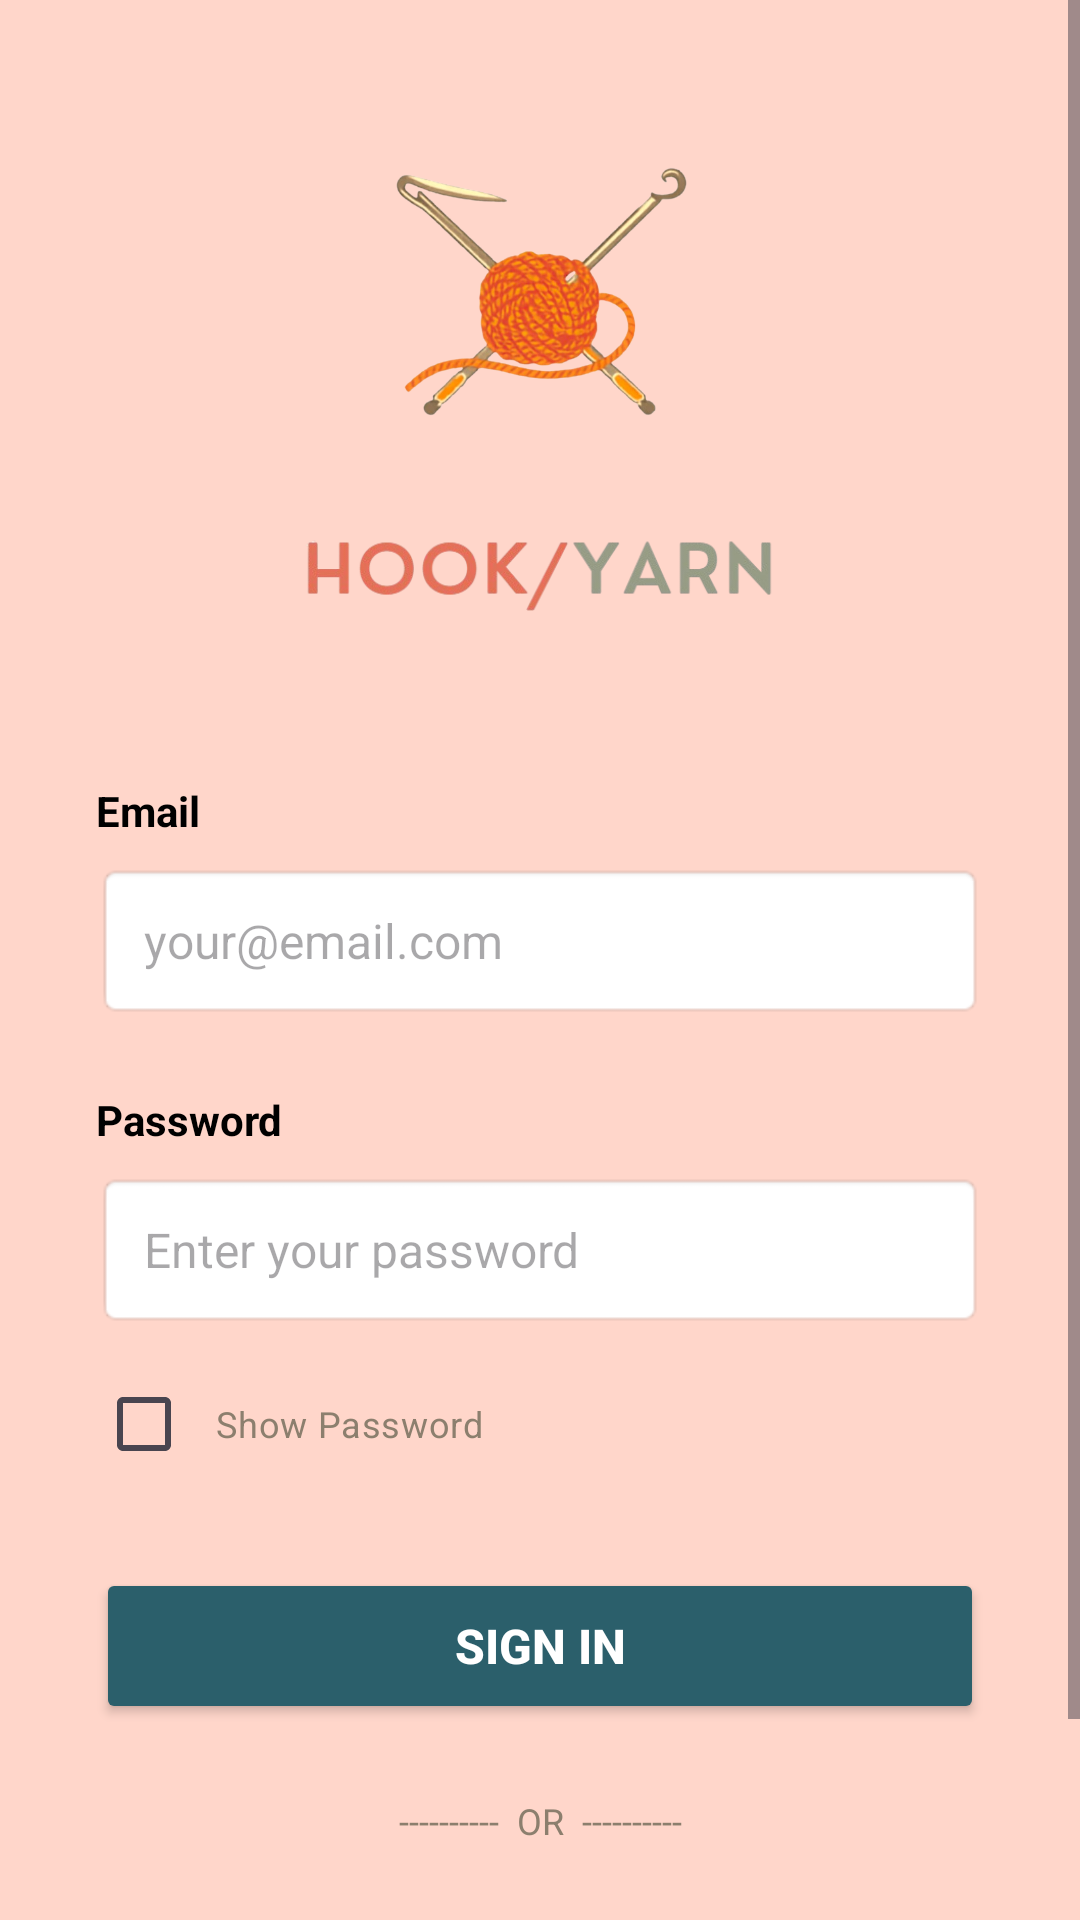

This screen was rendered from an Android layout file. Write that file and the resources it references.
<!-- AndroidManifest.xml: application theme Theme.Hookyarn -->
<!-- res/layout/activity_main.xml -->
<?xml version="1.0" encoding="utf-8"?>
<androidx.constraintlayout.widget.ConstraintLayout xmlns:android="http://schemas.android.com/apk/res/android"
    xmlns:app="http://schemas.android.com/apk/res-auto"
    xmlns:tools="http://schemas.android.com/tools"
    android:id="@+id/background"
    android:layout_width="match_parent"
    android:layout_height="match_parent"
    android:background="#FFD6CA"
    tools:context=".MainActivity">

    <ScrollView
        android:layout_width="match_parent"
        android:layout_height="match_parent"
        android:fillViewport="true"
        android:scrollbars="vertical">

        <androidx.constraintlayout.widget.ConstraintLayout
            android:layout_width="match_parent"
            android:layout_height="wrap_content"
            android:paddingBottom="32dp">

            <ImageView
                android:id="@+id/crochetlogo"
                android:layout_width="0dp"
                android:layout_height="0dp"
                android:layout_marginTop="48dp"
                android:contentDescription="Crochet Logo"
                app:layout_constraintWidth_percent="0.28"
                app:layout_constraintDimensionRatio="1:1"
                app:layout_constraintStart_toStartOf="parent"
                app:layout_constraintEnd_toEndOf="parent"
                app:layout_constraintTop_toTopOf="parent"
                app:srcCompat="@drawable/logo" />

            <ImageView
                android:id="@+id/textlogo"
                android:layout_width="0dp"
                android:layout_height="48dp"
                android:layout_marginTop="16dp"
                android:contentDescription="Hook Yarn Logo"
                app:layout_constraintWidth_percent="0.5"
                app:layout_constraintStart_toStartOf="parent"
                app:layout_constraintEnd_toEndOf="parent"
                app:layout_constraintTop_toBottomOf="@+id/crochetlogo"
                app:srcCompat="@drawable/hookyarn" />

            <TextView
                android:id="@+id/emailLabel"
                android:layout_width="0dp"
                android:layout_height="wrap_content"
                android:layout_marginStart="32dp"
                android:layout_marginTop="48dp"
                android:layout_marginEnd="32dp"
                android:text="Email"
                android:textColor="@android:color/black"
                android:textSize="14sp"
                android:textStyle="bold"
                app:layout_constraintEnd_toEndOf="parent"
                app:layout_constraintStart_toStartOf="parent"
                app:layout_constraintTop_toBottomOf="@+id/textlogo" />

            <EditText
                android:id="@+id/Emailtxtbx"
                android:layout_width="0dp"
                android:layout_height="52dp"
                android:layout_marginStart="32dp"
                android:layout_marginTop="8dp"
                android:layout_marginEnd="32dp"
                android:autofillHints="email"
                android:background="@android:drawable/editbox_background"
                android:ems="10"
                android:hint="your@email.com"
                android:inputType="textEmailAddress"
                android:paddingStart="16dp"
                android:paddingEnd="16dp"
                android:textSize="16sp"
                android:textColor="@android:color/black"
                app:layout_constraintEnd_toEndOf="parent"
                app:layout_constraintStart_toStartOf="parent"
                app:layout_constraintTop_toBottomOf="@+id/emailLabel" />

            <TextView
                android:id="@+id/passwordLabel"
                android:layout_width="0dp"
                android:layout_height="wrap_content"
                android:layout_marginStart="32dp"
                android:layout_marginTop="24dp"
                android:layout_marginEnd="32dp"
                android:text="Password"
                android:textColor="@android:color/black"
                android:textSize="14sp"
                android:textStyle="bold"
                app:layout_constraintEnd_toEndOf="parent"
                app:layout_constraintStart_toStartOf="parent"
                app:layout_constraintTop_toBottomOf="@+id/Emailtxtbx" />

            <EditText
                android:id="@+id/passtxtbx"
                android:layout_width="0dp"
                android:layout_height="52dp"
                android:layout_marginStart="32dp"
                android:layout_marginTop="8dp"
                android:layout_marginEnd="32dp"
                android:background="@android:drawable/editbox_background"
                android:hint="Enter your password"
                android:inputType="textPassword"
                android:paddingStart="16dp"
                android:paddingEnd="16dp"
                android:textSize="16sp"
                android:textColor="@android:color/black"
                android:gravity="center_vertical"
                app:layout_constraintEnd_toEndOf="parent"
                app:layout_constraintStart_toStartOf="parent"
                app:layout_constraintTop_toBottomOf="@+id/passwordLabel" />

            <LinearLayout
                android:id="@+id/passwordOptionsLayout"
                android:layout_width="0dp"
                android:layout_height="wrap_content"
                android:layout_marginStart="32dp"
                android:layout_marginTop="8dp"
                android:layout_marginEnd="32dp"
                android:orientation="horizontal"
                android:weightSum="1"
                app:layout_constraintEnd_toEndOf="parent"
                app:layout_constraintStart_toStartOf="parent"
                app:layout_constraintTop_toBottomOf="@+id/passtxtbx">

                <CheckBox
                    android:id="@+id/showPasswordCheckbox"
                    android:layout_width="0dp"
                    android:layout_height="wrap_content"
                    android:layout_weight="1"
                    android:text="Show Password"
                    android:textSize="12sp"
                    android:textColor="#8C7F6E"
                    android:buttonTint="#2B5F6B"
                    android:button="@null"
                    android:drawableStart="?android:attr/listChoiceIndicatorMultiple"
                    android:drawablePadding="8dp"
                    android:minHeight="0dp"
                    android:minWidth="0dp"
                    android:paddingTop="8dp"
                    android:paddingBottom="8dp" />

            </LinearLayout>

            <Button
                android:id="@+id/Signinbttn"
                android:layout_width="0dp"
                android:layout_height="52dp"
                android:layout_marginStart="32dp"
                android:layout_marginTop="24dp"
                android:layout_marginEnd="32dp"
                android:backgroundTint="#2B5F6B"
                android:text="Sign In"
                android:textColor="#FFFFFF"
                android:textSize="16sp"
                android:textStyle="bold"
                app:layout_constraintEnd_toEndOf="parent"
                app:layout_constraintStart_toStartOf="parent"
                app:layout_constraintTop_toBottomOf="@+id/passwordOptionsLayout" />

            <TextView
                android:id="@+id/orDivider"
                android:layout_width="wrap_content"
                android:layout_height="wrap_content"
                android:layout_marginTop="24dp"
                android:text="----------  OR  ----------"
                android:textColor="#8C7F6E"
                android:textSize="12sp"
                app:layout_constraintEnd_toEndOf="parent"
                app:layout_constraintStart_toStartOf="parent"
                app:layout_constraintTop_toBottomOf="@+id/Signinbttn" />

            <Button
                android:id="@+id/createAccBttn"
                android:layout_width="0dp"
                android:layout_height="52dp"
                android:layout_marginStart="32dp"
                android:layout_marginTop="16dp"
                android:layout_marginEnd="32dp"
                android:background="@android:color/transparent"
                android:text="Create Account"
                android:textColor="#2B5F6B"
                android:textSize="16sp"
                android:textStyle="bold"
                app:layout_constraintEnd_toEndOf="parent"
                app:layout_constraintStart_toStartOf="parent"
                app:layout_constraintTop_toBottomOf="@+id/orDivider" />

        </androidx.constraintlayout.widget.ConstraintLayout>

    </ScrollView>

</androidx.constraintlayout.widget.ConstraintLayout>
<!-- resources referenced by this layout -->
<resources>
  <!-- drawable hookyarn: png bitmap (drawable, 33773 bytes) -->
  <!-- drawable logo: png bitmap (drawable, 131225 bytes) -->
  <style name="Theme.Hookyarn" parent="Base.Theme.Hookyarn" />
  <style name="Base.Theme.Hookyarn" parent="Theme.Material3.DayNight.NoActionBar">
      </style>
</resources>
